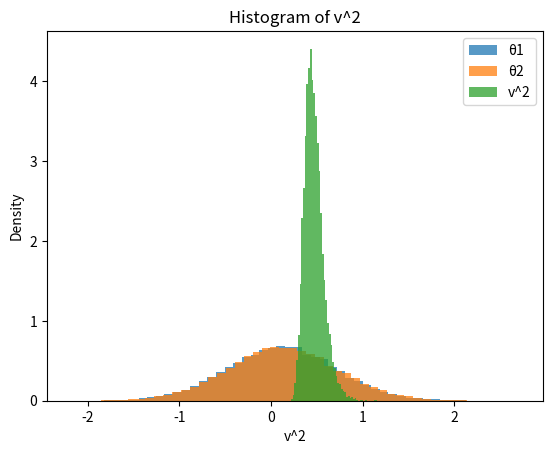

The matplotlib source for this figure:
import numpy as np
import matplotlib.pyplot as plt


def gibbs_sampler_for_theta(num_samples, burn_in, y):
    theta_1_samples = np.zeros(num_samples + burn_in)
    theta_2_samples = np.zeros(num_samples + burn_in)
    v_squared_samples = np.zeros(num_samples + burn_in)

    theta_1_samples[0], theta_2_samples[0], v_squared_samples[0] = 0.1, 0.1, 2

    for i in range(1, num_samples + burn_in):
        v_squared = v_squared_samples[i - 1]

        # Sample theta_1 given y, theta_2, and v^2
        mean_theta_1 = v_squared * (0.5 - theta_2_samples[i - 1]) / (v_squared + 1)
        var_theta_1 = v_squared / (v_squared + 1)
        theta_1_samples[i] = np.random.normal(mean_theta_1, np.sqrt(var_theta_1))

        # Sample theta_2 given y, theta_1, and v^2
        mean_theta_2 = v_squared * (0.5 - theta_1_samples[i]) / (v_squared + 1)
        var_theta_2 = v_squared / (v_squared + 1)
        theta_2_samples[i] = np.random.normal(mean_theta_2, np.sqrt(var_theta_2))

        # Sample v^2 given theta_1 and theta_2
        a = 23
        b = (theta_1_samples[i] ** 2 + theta_2_samples[i] ** 2) / 2 + 10
        v_squared_samples[i] = 1 / np.random.gamma(a, 1 / b)

    return (
        theta_1_samples[burn_in:],
        theta_2_samples[burn_in:],
        v_squared_samples[burn_in:],
    )


y_observed = 0.5  # example observation
(
    theta_1_final_samples,
    theta_2_final_samples,
    v_squared_final_samples,
) = gibbs_sampler_for_theta(21000, 1000, y_observed)

theta_1_mean = np.mean(theta_1_final_samples)
theta_1_2_5_percentile = np.percentile(theta_1_final_samples, 2.5)
theta_1_97_5_percentile = np.percentile(theta_1_final_samples, 97.5)

print(f"θ1 Mean: {theta_1_mean:.4f}")
print(
    f"θ1 95% Credible Interval: ({theta_1_2_5_percentile:.4f}, {theta_1_97_5_percentile:.4f})"
)

theta_2_mean = np.mean(theta_2_final_samples)
theta_2_2_5_percentile = np.percentile(theta_2_final_samples, 2.5)
theta_2_97_5_percentile = np.percentile(theta_2_final_samples, 97.5)

print(f"\nθ2 Mean: {theta_2_mean:.4f}")
print(
    f"θ2 95% Credible Interval: ({theta_2_2_5_percentile:.4f}, {theta_2_97_5_percentile:.4f})"
)

v_squared_mean = np.mean(v_squared_final_samples)
v_squared_2_5_percentile = np.percentile(v_squared_final_samples, 2.5)
v_squared_97_5_percentile = np.percentile(v_squared_final_samples, 97.5)

print(f"\nv^2 Mean: {v_squared_mean:.4f}")
print(
    f"v^2 95% Credible Interval: ({v_squared_2_5_percentile:.4f}, {v_squared_97_5_percentile:.4f})"
)

plt.hist(theta_1_final_samples, bins=50, density=True, alpha=0.75, label="θ1")
plt.title("Histogram of θ1")
plt.xlabel("θ1")
plt.ylabel("Density")
plt.legend()
plt.show()

plt.hist(theta_2_final_samples, bins=50, density=True, alpha=0.75, label="θ2")
plt.title("Histogram of θ2")
plt.xlabel("θ2")
plt.ylabel("Density")
plt.legend()
plt.show()

plt.hist(v_squared_final_samples, bins=50, density=True, alpha=0.75, label="v^2")
plt.title("Histogram of v^2")
plt.xlabel("v^2")
plt.ylabel("Density")
plt.legend()
plt.show()


"""
Results:
θ1 Mean: 0.1270
θ1 95% Credible Interval: (-1.0486, 1.3171)

θ2 Mean: 0.1129
θ2 95% Credible Interval: (-1.0719, 1.3171)

v^2 Mean: 0.4717
v^2 95% Credible Interval: (0.3097, 0.7184)
"""
